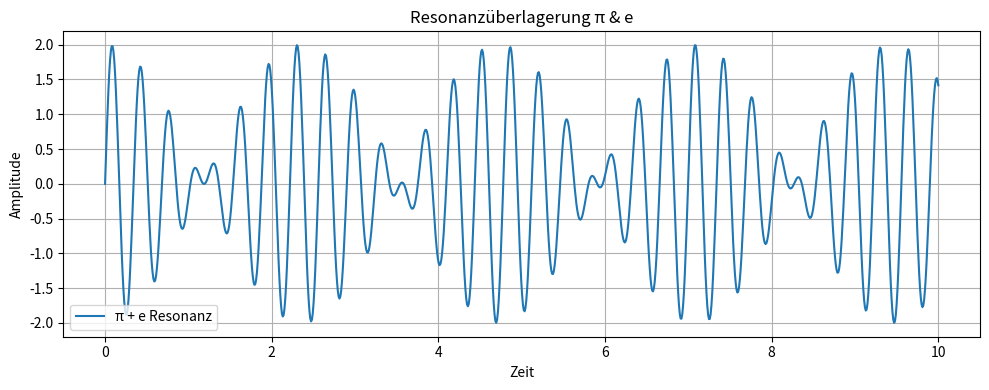

Generate this figure with matplotlib:
import numpy as np
import matplotlib.pyplot as plt

# Zeitachse
t = np.linspace(0, 10, 1000)

# Grundschwingungen mit π und e
f_pi = np.pi
f_e = np.e
signal_pi = np.sin(2 * np.pi * f_pi * t)
signal_e = np.sin(2 * np.pi * f_e * t)

# Überlagerung (Resonanz)
signal = signal_pi + signal_e

# Energie (Amplitude²)
energy = signal**2

import numpy as np
import matplotlib.pyplot as plt

# Parameter
f_pi = np.pi       # Frequenz-Komponente aus π
f_e = np.e         # Frequenz-Komponente aus e
t = np.linspace(0, 10, 1000)  # Zeitachse

# Überlagerte Schwingung (π und e)
signal = np.sin(2 * np.pi * f_pi * t) + np.sin(2 * np.pi * f_e * t)

# Plot
plt.figure(figsize=(10, 4))
plt.plot(t, signal, label='π + e Resonanz')
plt.title('Resonanzüberlagerung π & e')
plt.xlabel('Zeit')
plt.ylabel('Amplitude')
plt.legend()
plt.grid(True)
plt.tight_layout()
plt.show()